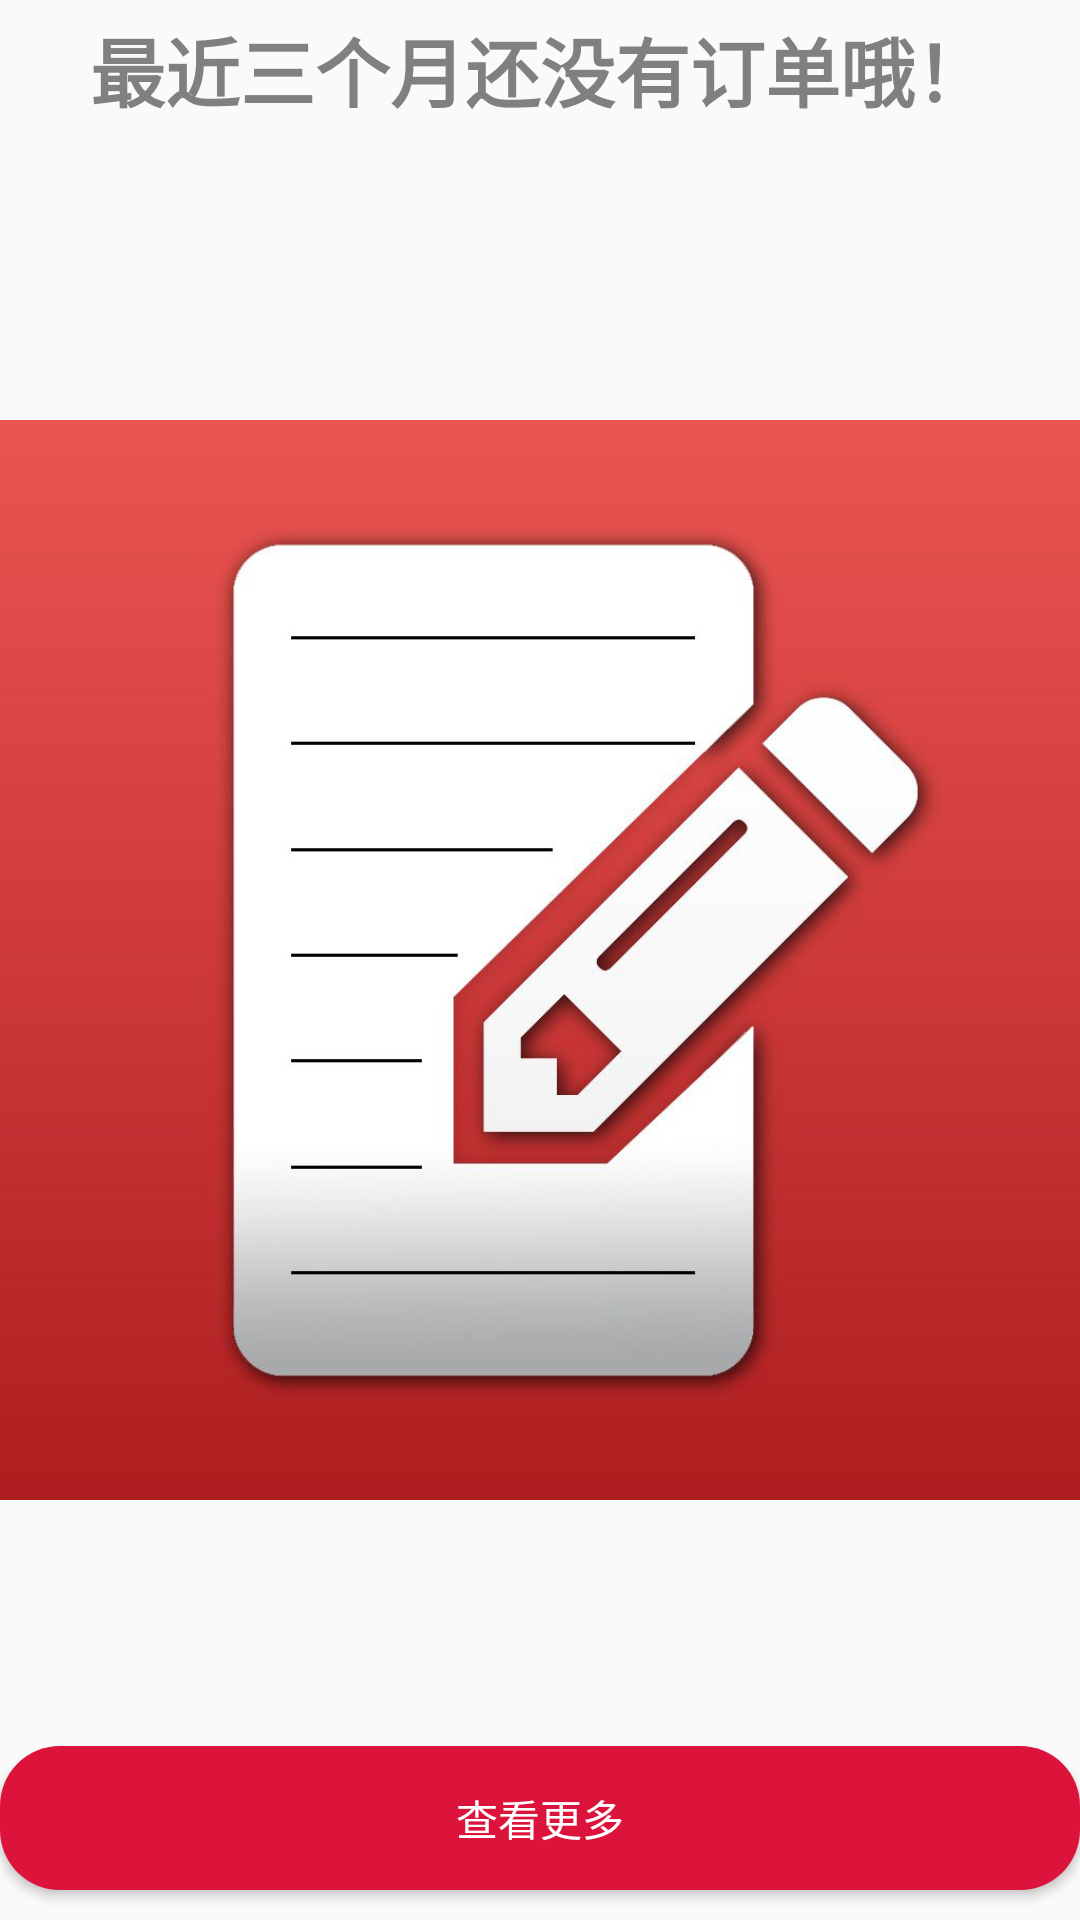

Produce the Android XML layout that renders to this screen, including the resource entries it uses.
<!-- AndroidManifest.xml: application theme Dinner -->
<!-- res/layout/fragment_foot_print.xml -->
<FrameLayout xmlns:android="http://schemas.android.com/apk/res/android"
    xmlns:tools="http://schemas.android.com/tools"
    android:layout_width="match_parent"
    android:layout_height="match_parent"
    tools:context="com.example.asus.diners.Fragment.FootPrintFragment">

    

        <TextView
            android:id="@+id/view_myrecentorders"
            android:layout_width="match_parent"
            android:layout_height="wrap_content"
            android:gravity="center"
            android:textSize="25sp"
            android:layout_marginTop="@dimen/edge_margin"
            android:textColor="@color/gray"
            android:textStyle="bold"
            android:text="最近三个月还没有订单哦！"/>

        <ImageView
            android:id="@+id/view_myorder"
            android:layout_width="wrap_content"
            android:layout_height="wrap_content"
            android:src="@drawable/myorder"/>


        <Button
            android:id="@+id/button_watchmore"
            android:layout_width="match_parent"
            android:layout_height="wrap_content"
            android:background="@drawable/btn_bg"
            android:text="查看更多"
            android:textColor="@color/white"
            android:layout_gravity="bottom"
            android:layout_marginBottom="10dp"
            />



</FrameLayout>
<!-- resources referenced by this layout -->
<resources>
  <color name="gray">#808080</color>
  <color name="white">#FFFFFF</color>
  <dimen name="edge_margin">5dp</dimen>
  <!-- drawable btn_bg (drawable) -->
  <?xml version="1.0" encoding="utf-8"?>
  <shape xmlns:android="http://schemas.android.com/apk/res/android"
      android:shape="rectangle">
  
      <solid android:color="@color/crimson"/>
  
      <corners android:radius="@dimen/text_size"/>
  
  </shape>
  <!-- drawable myorder: png bitmap (drawable, 216909 bytes) -->
  <style name="Dinner" parent="Theme.AppCompat.Light.NoActionBar">
          <item name="colorAccent">@color/crimson</item>
          
          <item name="android:textColorSecondary">@android:color/darker_gray</item>
      </style>
  <color name="crimson">#DC143C</color>
  <dimen name="text_size">20sp</dimen>
</resources>
